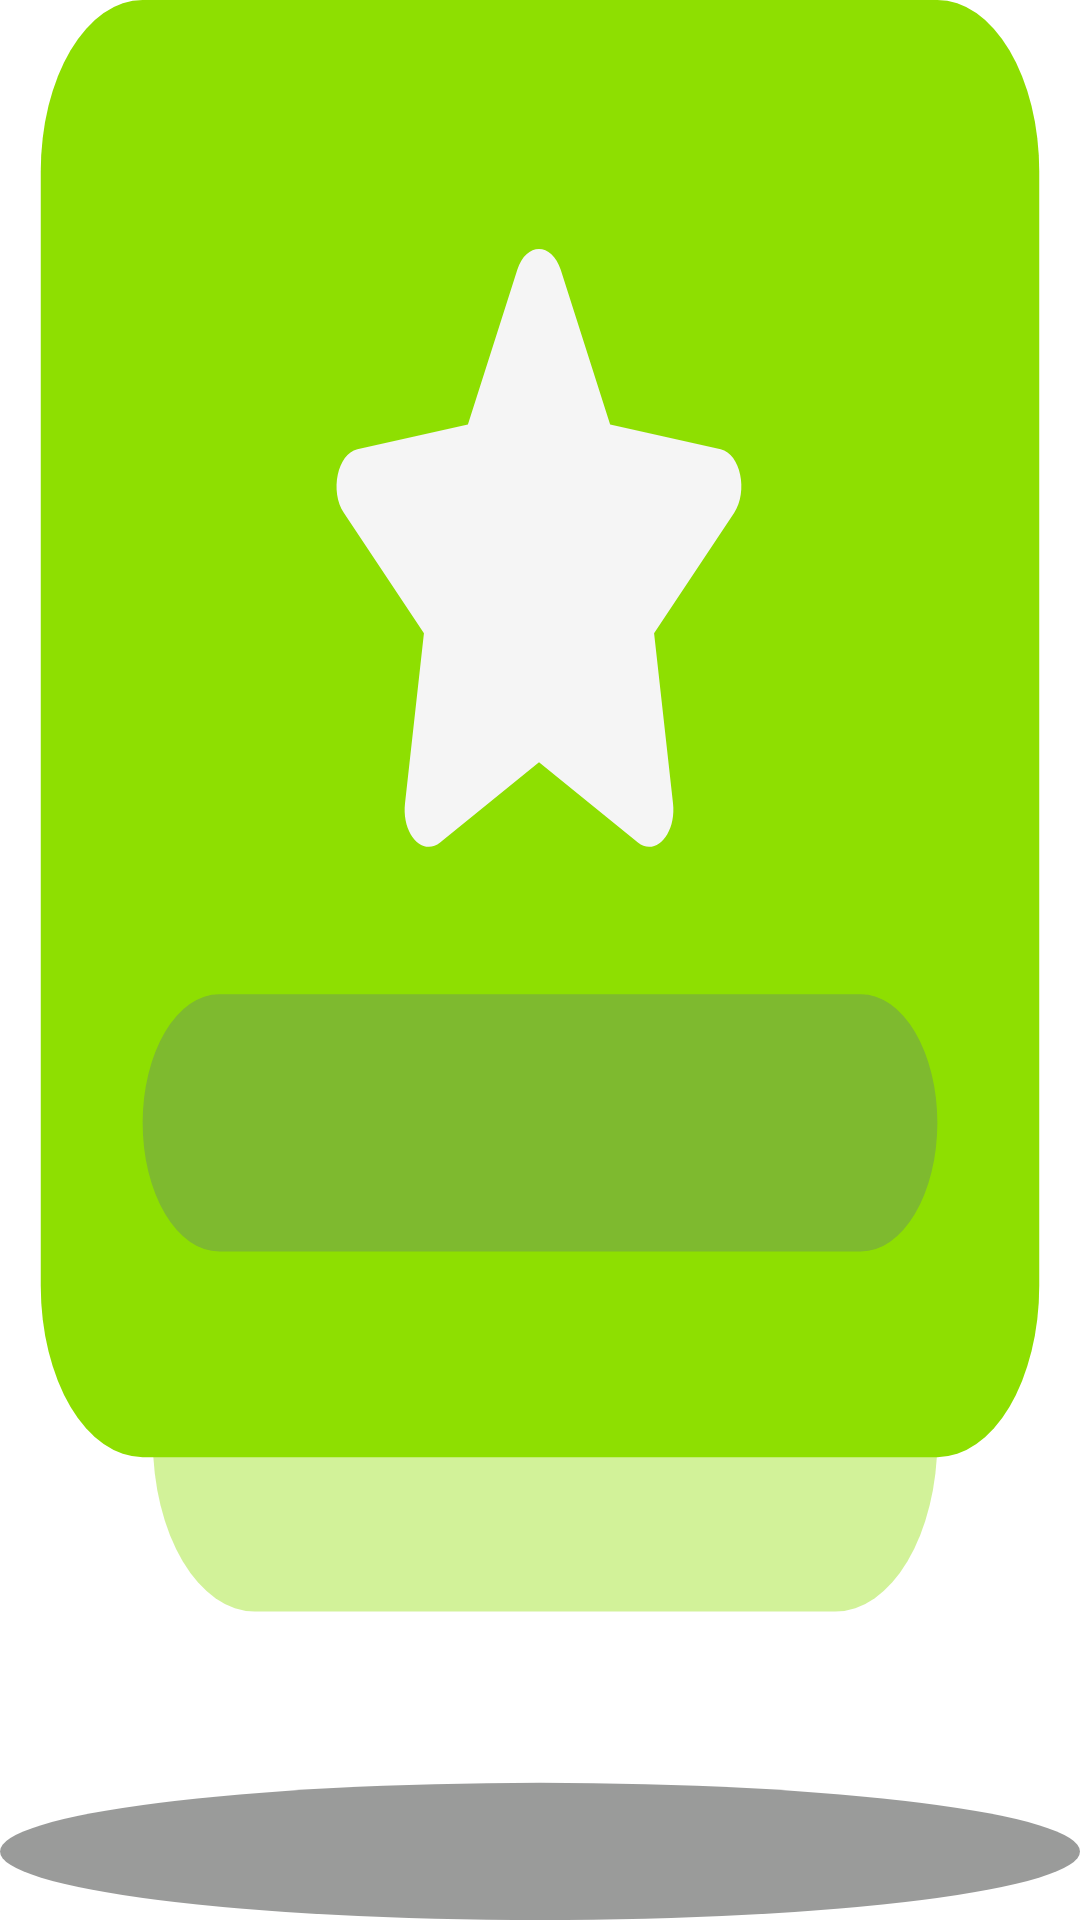

Write the Android layout XML for this screen, with the resource values it uses.
<!-- AndroidManifest.xml: application theme Theme.IStudy -->
<!-- res/layout/card_nivel.xml -->
<?xml version="1.0" encoding="utf-8"?>
<LinearLayout xmlns:android="http://schemas.android.com/apk/res/android"
    xmlns:app="http://schemas.android.com/apk/res-auto"
    android:layout_width="106dp"
    android:layout_height="112dp"
    android:layout_gravity="center_horizontal"
    >
    <androidx.constraintlayout.widget.ConstraintLayout
        android:id="@+id/card_nivel"
        android:layout_width="match_parent"
        android:layout_height="match_parent"
        android:background="@drawable/card_dificuldade_mat"
        app:layout_constraintBottom_toBottomOf="parent"
        app:layout_constraintEnd_toEndOf="parent"
        app:layout_constraintStart_toStartOf="parent"
        app:layout_constraintTop_toTopOf="parent"/>
</LinearLayout>
<!-- resources referenced by this layout -->
<resources>
  <!-- drawable card_dificuldade_mat (drawable) -->
  <vector xmlns:android="http://schemas.android.com/apk/res/android" xmlns:aapt="http://schemas.android.com/aapt"
      android:viewportWidth="106"
      android:viewportHeight="112"
      android:width="106dp"
      android:height="112dp">
      <path
          android:pathData="M25 9H82A10 10 0 0 1 92 19V84A10 10 0 0 1 82 94H25A10 10 0 0 1 15 84V19A10 10 0 0 1 25 9Z"
          android:fillColor="#8EDF01"
          android:fillAlpha="0.4" />
      <path
          android:pathData="M14 0H92A10 10 0 0 1 102 10V75A10 10 0 0 1 92 85H14A10 10 0 0 1 4 75V10A10 10 0 0 1 14 0Z"
          android:fillColor="#8EDF01" />
      <path
          android:pathData="M21.5 58H84.5A7.5 7.5 0 0 1 92 65.5V65.5A7.5 7.5 0 0 1 84.5 73H21.5A7.5 7.5 0 0 1 14 65.5V65.5A7.5 7.5 0 0 1 21.5 58Z"
          android:fillColor="#7EBA2F" />
      <path
          android:pathData="M50.7719 15.7426L45.9228 24.7589L35.0736 26.2094C33.128 26.4682 32.3482 28.6678 33.7592 29.9276L41.6084 36.9418L39.7519 46.8503C39.4177 48.6413 41.4747 49.9828 43.1975 49.1452L52.9032 44.4668L62.6088 49.1452C64.3316 49.976 66.3886 48.6413 66.0544 46.8503L64.198 36.9418L72.0472 29.9276C73.4581 28.6678 72.6784 26.4682 70.7328 26.2094L59.8835 24.7589L55.0344 15.7426C54.1656 14.1354 51.6482 14.115 50.7719 15.7426Z"
          android:fillColor="#F5F5F5" />
      <path
          android:pathData="M106 108A53 4 0 0 1 0 108A53 4 0 0 1 106 108Z"
          android:fillColor="#242523"
          android:fillAlpha="0.46" />
  </vector>
  <style name="Theme.IStudy" parent="Theme.MaterialComponents.DayNight.DarkActionBar">
          
          <item name="colorPrimary">@color/purple_500</item>
          <item name="colorPrimaryVariant">@color/istudy_roxo</item>
          <item name="colorOnPrimary">@color/white</item>
          
          <item name="colorSecondary">@color/teal_200</item>
          <item name="colorSecondaryVariant">@color/teal_700</item>
          <item name="colorOnSecondary">@color/black</item>
          
          <item name="android:statusBarColor">?attr/colorOnPrimary</item>
          
      </style>
  <color name="purple_500">#FF6200EE</color>
  <color name="istudy_roxo">#A547F9</color>
  <color name="white">#FFFFFFFF</color>
  <color name="teal_200">#FF03DAC5</color>
  <color name="teal_700">#FF018786</color>
  <color name="black">#FF000000</color>
</resources>
